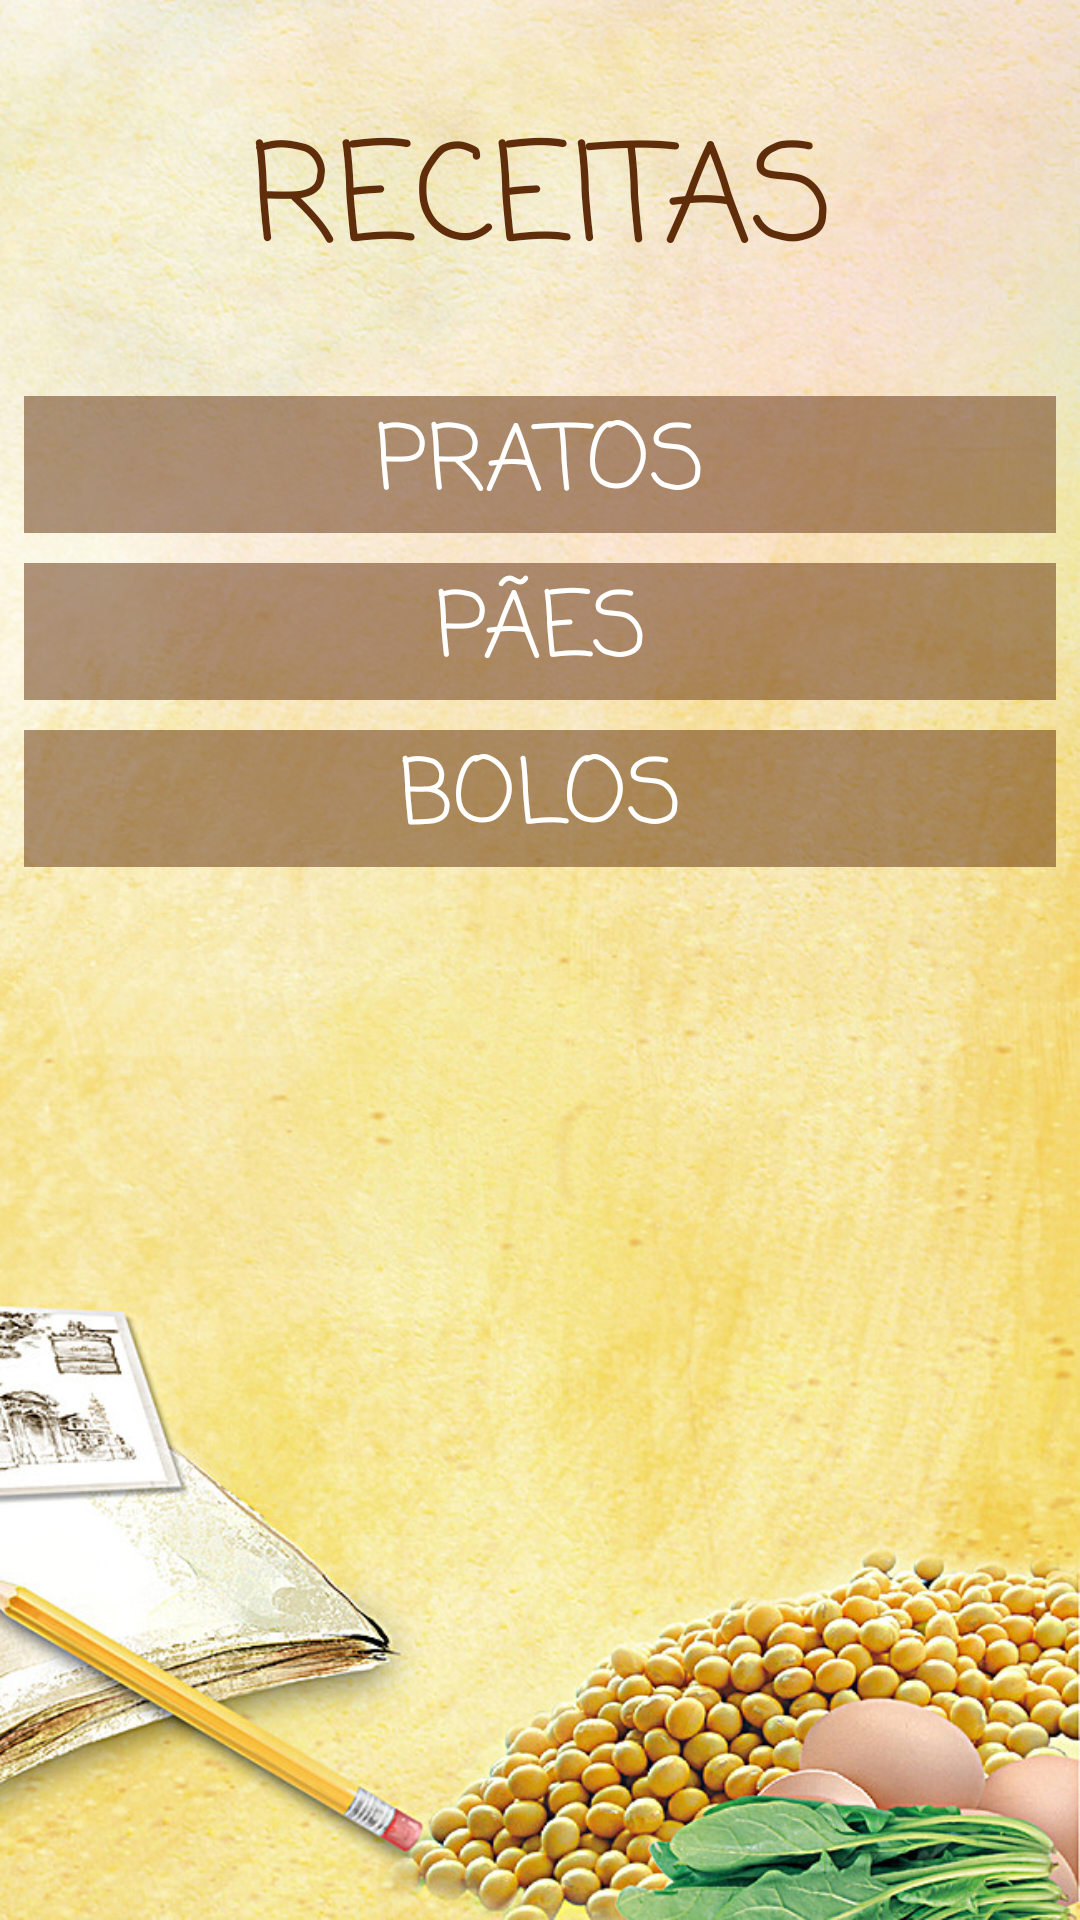

Write the Android layout XML for this screen, with the resource values it uses.
<!-- AndroidManifest.xml: application theme AppTheme -->
<!-- res/layout/activity_main.xml -->
<?xml version="1.0" encoding="utf-8"?>
<android.support.constraint.ConstraintLayout xmlns:android="http://schemas.android.com/apk/res/android"
    xmlns:app="http://schemas.android.com/apk/res-auto"
    xmlns:tools="http://schemas.android.com/tools"
    android:layout_width="match_parent"
    android:layout_height="match_parent"
    tools:context=".Activitys.MainActivity"
    android:background="@drawable/fundo2">

    <TextView
        android:id="@+id/textView4"
        android:layout_width="0dp"
        android:layout_height="wrap_content"
        android:layout_marginStart="8dp"
        android:layout_marginTop="8dp"
        android:layout_marginEnd="8dp"
        android:layout_marginBottom="8dp"
        android:text="@string/receitas_nome"
        android:textSize="45sp"
        android:fontFamily="casual"
        android:textAlignment="center"
        android:textColor="@color/secondaryPrimary"
        app:layout_constraintBottom_toBottomOf="parent"
        app:layout_constraintEnd_toEndOf="parent"
        app:layout_constraintHorizontal_bias="0.501"
        app:layout_constraintLeft_toLeftOf="parent"
        app:layout_constraintRight_toRightOf="parent"
        app:layout_constraintStart_toStartOf="parent"
        app:layout_constraintTop_toTopOf="parent"
        app:layout_constraintVertical_bias="0.046" />

    <android.support.constraint.Guideline
        android:id="@+id/guideline"
        android:layout_width="wrap_content"
        android:layout_height="wrap_content"
        android:orientation="horizontal"
        app:layout_constraintGuide_begin="20dp" />

    <TextView
        android:id="@+id/listaPratos"
        android:layout_width="0dp"
        android:layout_height="wrap_content"
        android:layout_marginStart="8dp"
        android:layout_marginTop="30dp"
        android:layout_marginEnd="8dp"
        android:background="@color/colorPrimary"
        android:fontFamily="casual"
        android:text="@string/tipo_pratos"
        android:textAlignment="center"
        android:textColor="@color/primaryTextColor"
        android:textSize="30sp"
        app:layout_constraintEnd_toEndOf="parent"
        app:layout_constraintHorizontal_bias="0.496"
        app:layout_constraintStart_toStartOf="parent"
        app:layout_constraintTop_toBottomOf="@+id/textView4" />

    <TextView
        android:id="@+id/listaPaes"
        android:layout_width="0dp"
        android:layout_height="wrap_content"
        android:layout_marginStart="8dp"
        android:layout_marginTop="10dp"
        android:layout_marginEnd="8dp"
        android:background="@color/colorPrimary"
        android:fontFamily="casual"
        android:text="@string/tipo_paes"
        android:textAlignment="center"
        android:textColor="@color/primaryTextColor"
        android:textSize="30sp"
        app:layout_constraintEnd_toEndOf="parent"
        app:layout_constraintStart_toStartOf="parent"
        app:layout_constraintTop_toBottomOf="@+id/listaPratos" />

    <TextView
        android:id="@+id/listaBolos"
        android:layout_width="0dp"
        android:layout_height="wrap_content"
        android:layout_marginStart="8dp"
        android:layout_marginTop="10dp"
        android:layout_marginEnd="8dp"
        android:background="@color/colorPrimary"
        android:fontFamily="casual"
        android:text="@string/tipo_bolos"
        android:textAlignment="center"
        android:textColor="@color/primaryTextColor"
        android:textSize="30sp"

        app:layout_constraintEnd_toEndOf="parent"
        app:layout_constraintHorizontal_bias="0.501"
        app:layout_constraintStart_toStartOf="parent"
        app:layout_constraintTop_toBottomOf="@+id/listaPaes" />

</android.support.constraint.ConstraintLayout>
<!-- resources referenced by this layout -->
<resources>
  <color name="colorPrimary">#7a572200</color>
  <color name="primaryTextColor">#ffffff</color>
  <color name="secondaryPrimary">#f1572200</color>
  <!-- drawable fundo2: jpg bitmap (drawable, 247275 bytes) -->
  <string name="receitas_nome">RECEITAS</string>
  <string name="tipo_bolos">BOLOS</string>
  <string name="tipo_paes">PÃES</string>
  <string name="tipo_pratos">PRATOS</string>
  <style name="AppTheme" parent="Theme.AppCompat.Light.DarkActionBar">
          
          <item name="colorPrimary">@color/secondaryPrimary</item>
          <item name="colorPrimaryDark">@color/colorPrimaryDark</item>
          <item name="colorAccent">@color/colorAccent</item>
      </style>
  <color name="colorPrimaryDark">#c41c00</color>
  <color name="colorAccent">#D81B60</color>
</resources>
